Dataset: codebrim (GitHub, jason2714/de-i2i-gan). Classes: background, defects.

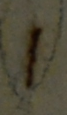
Label: defects

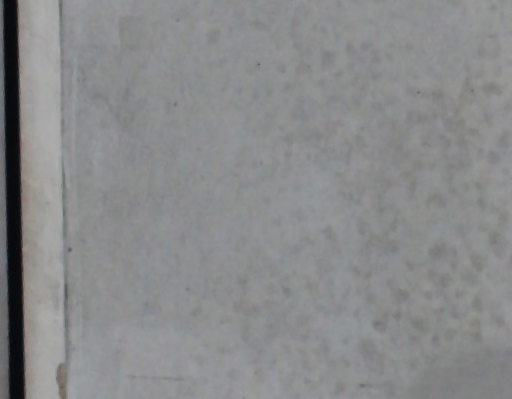
Label: background

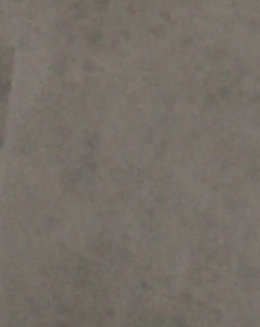
Label: background

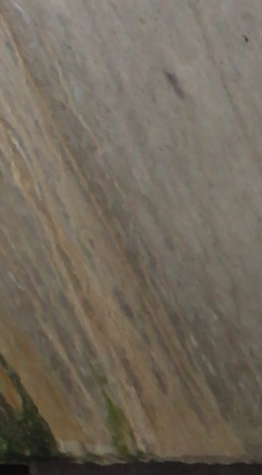
Label: defects

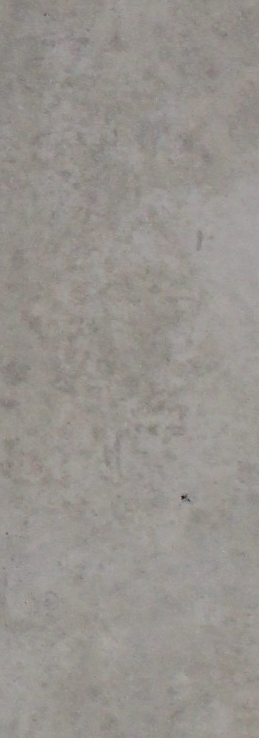
Label: background
